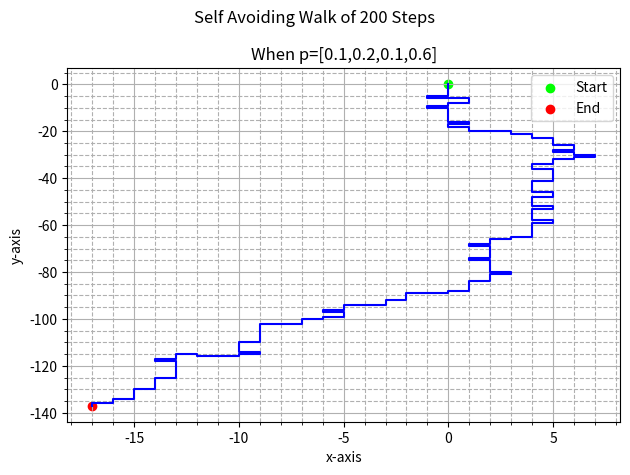

Write Python code to recreate this figure.
import matplotlib.pyplot as plt
import numpy as np

def SAW():
    n=200
    x = np.zeros(n+1, dtype=int)
    y = np.zeros(n+1, dtype=int)
    direction= ["East","West","North","South"]

    for i in range(n+1):
        if i==0:
            continue
        else:
            step = np.random.choice(direction, p=[0.1,0.2,0.1,0.6])
            if step == "East":
                x[i] = x[i-1] + 1
                y[i] = y[i-1]
            elif step == "West":
                x[i] = x[i-1] - 1
                y[i] = y[i-1]       
            elif step == "North":
                x[i] = x[i-1] 
                y[i] = y[i-1] + 1     
            else:
                x[i] = x[i-1] 
                y[i] = y[i-1] - 1
       
            while (x[i] in x[:i-1]) and (y[i] in y[:i-1]):
                step = np.random.choice(direction,p=[0.1,0.2,0.1,0.6])
                if step == "East":
                    x[i] = x[i-1] + 1
                    y[i] = y[i-1]
                elif step == "West":
                    x[i] = x[i-1] - 1
                    y[i] = y[i-1]          
                elif step == "North":
                    x[i] = x[i-1] 
                    y[i] = y[i-1] + 1       
                else:
                    x[i] = x[i-1] 
                    y[i] = y[i-1] - 1
                                        

    fig= plt.figure()
    ax= fig.add_subplot()                
    ax.plot(x,y, color="blue")
    ax.scatter(x[0],y[0],color="lime", label="Start")
    ax.scatter(x[-1],y[-1], color="red", label="End")
    ax.set_xlabel("x-axis")
    ax.set_ylabel("y-axis")
    ax.set_title("When p=[0.1,0.2,0.1,0.6]")
    ax.grid(which="major")
    ax.grid(which="minor", linestyle="--")
    ax.minorticks_on()
    fig.suptitle("Self Avoiding Walk of 200 Steps")
    fig.tight_layout()
    plt.legend()
    plt.show()

SAW()